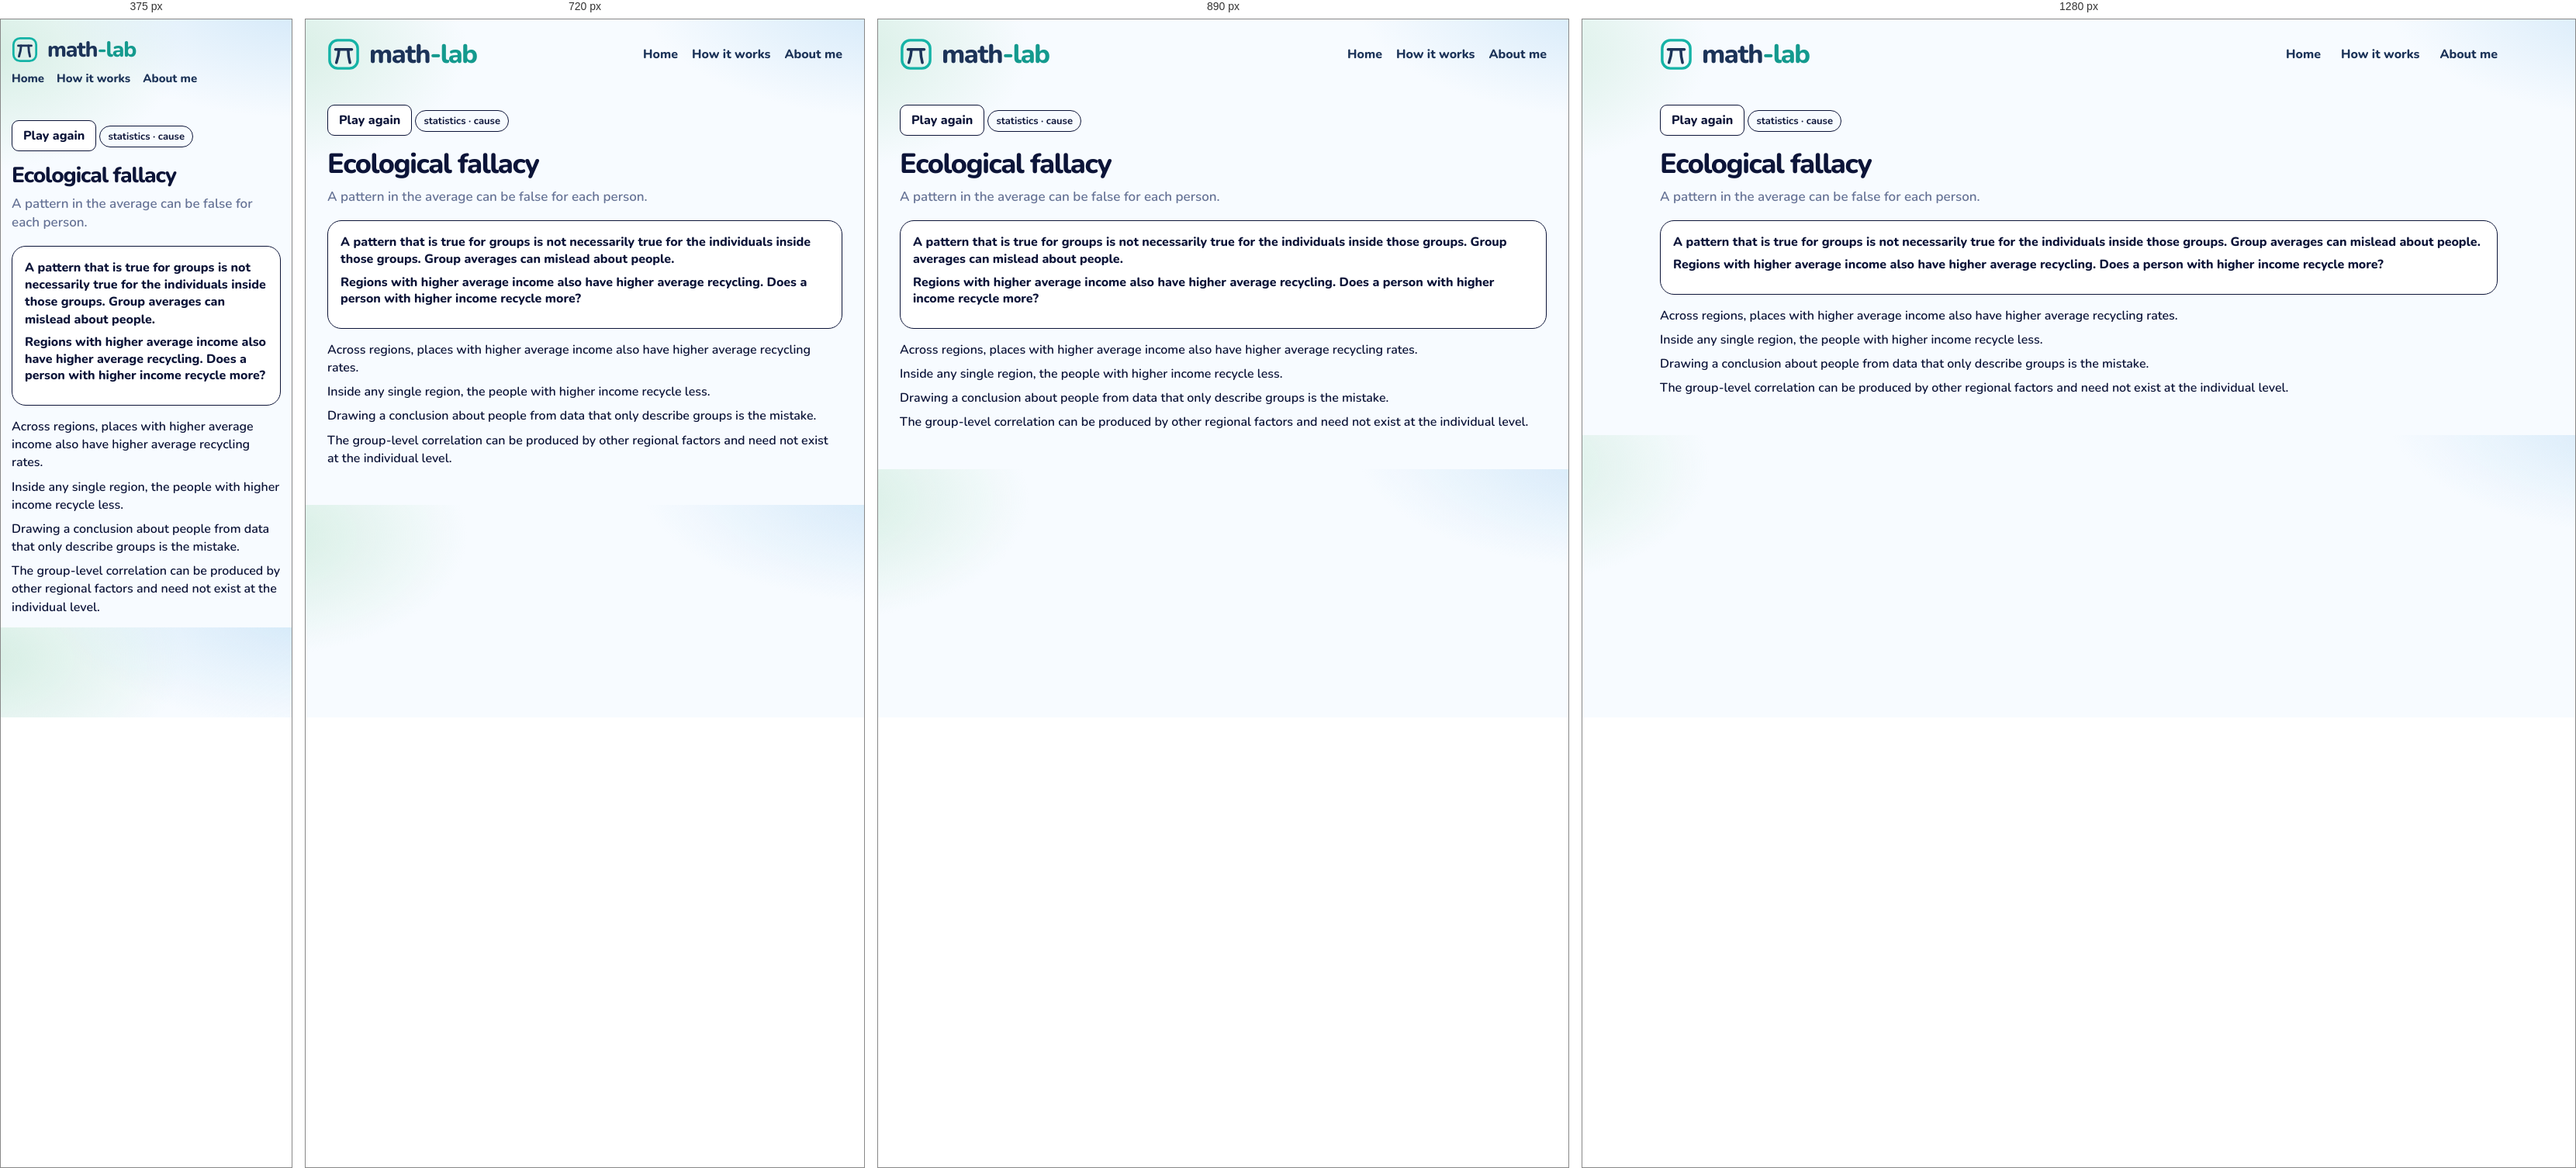
Rendered at 375 px, 720 px, 890 px and 1280 px, left to right.

<!-- file: ecological.html -->
<!DOCTYPE html>
<html lang="en">
<head>
  <meta charset="utf-8" />
  <meta name="viewport" content="width=device-width, initial-scale=1" />
  <title>Ecological fallacy · math-lab</title>
  <link rel="icon" href="images/mark.svg" />
  <link rel="stylesheet" href="css/gym.css" />
  <link rel="stylesheet" href="css/lesson.css" />
</head>
<body>
  <div class="wrap">
    <header class="top">
      <a class="brand" href="index.html">
        <img class="brand-mark" src="images/mark.svg" alt="">
        <span class="word">
          <span class="word-name">math<span class="brand-tail">-lab</span></span>
        </span>
      </a>
      <nav class="nav" aria-label="Site">
        <a href="index.html">Home</a>
        <a href="how-it-works.html">How it works</a>
        <a href="about.html">About me</a>
      </nav>
    </header>
    <article class="lesson" data-ask="Ecological fallacy">
      <button type="button" class="btn ghost play-again" id="again">Play again</button>
      <p class="kicker">statistics · cause</p>
      <h1>Ecological fallacy</h1>
      <p class="lead">A pattern in the average can be false for each person.</p>
      <section class="stage playboard" id="board">
        <p class="ice-intro">A pattern that is true for groups is not necessarily true for the individuals inside those groups. Group averages can mislead about people.</p>
        <p class="ask-line">Regions with higher average income also have higher average recycling. Does a person with higher income recycle more?</p>
      </section>
      <div class="notes">
        <p>Across regions, places with higher average income also have higher average recycling rates.</p>
        <p>Inside any single region, the people with higher income recycle less.</p>
        <p>Drawing a conclusion about people from data that only describe groups is the mistake.</p>
        <p>The group-level correlation can be produced by other regional factors and need not exist at the individual level.</p>
      </div>
    </article>
    <script src="js/shelf.js"></script>
    <script src="js/ecological.js"></script>
  </div>
  <script src="js/seen.js"></script>
  <script src="js/beats.js"></script>
</body>
</html>


/* @media block from gym.css */
@media (max-width: 980px) {
  .grid { grid-template-columns: repeat(2, 1fr); }
  .top { flex-wrap: wrap; }
  .nav { flex-wrap: wrap; gap: 12px 18px; }
}

/* @media block from gym.css */
@media (max-width: 640px) {
  body { padding: 14px; }
  .brand { font-size: 28px; }
  .brand .brand-mark { width: 34px; height: 34px; }
  .nav { width: 100%; gap: 16px; font-size: 15px; }
  .page h1 { font-size: 30px; }
  .finder { flex-wrap: wrap; }
  .search, .tags { flex: 1 1 100%; }
  .grid { grid-template-columns: 1fr; }
  .catalog-bar { flex-wrap: wrap; align-items: stretch; }
  .progress { justify-content: flex-start; flex-wrap: wrap; }
  .progress-bar { width: 120px; }
  .shelf-head { flex-direction: column; gap: 4px; }
  .shelf h2 { font-size: 22px; }
  .status button { font-size: 13px; padding: 9px 4px; gap: 5px; }
}

/* @media block from gym.css */
@media (max-width: 980px) {
  html.is-compact .shelf .grid { grid-template-columns: repeat(4, minmax(0, 1fr)); }
}

/* @media block from gym.css */
@media (max-width: 640px) {
  html.is-compact .shelf .grid { grid-template-columns: repeat(2, minmax(0, 1fr)); }
  .card-pop { width: min(280px, calc(100vw - 24px)); }
}

/* @media block from lesson.css */
@media (max-width: 640px) {
  .top { flex-wrap: wrap; row-gap: 10px; }
  .home-link { margin-left: auto; }
  .lesson h1 { font-size: 28px; }
  .door { width: 104px; height: 168px; }
  .door .face { font-size: 24px; }
  .door-grid { grid-template-columns: repeat(5, minmax(0, 1fr)); }
  .bar-row, .ward { grid-template-columns: 1fr; }
  .choice-dock { flex-direction: column; }
  .crowd { grid-template-columns: repeat(16, minmax(0, 1fr)); }
  .digit-bars .bar-row { grid-template-columns: 24px 1fr 52px; }
  .sheet { grid-template-columns: 72px 1fr; }
}

/* @media block from lesson.css */
@media (max-width: 640px) {
  .act-pair, .act-pair.is-three, .nash-floor, .zones, .zones.is-three { grid-template-columns: 1fr; }
  .nash { grid-template-columns: 72px 1fr 1fr; }
  .days { grid-template-columns: repeat(3, minmax(0, 1fr)); }
  .actor > img, .hunt .actor > img { height: 72px; }
  .lane { height: 190px; }
  .racer { height: 72px; }
}

/* @media block from lesson.css */
@media (max-width: 640px) {
  .machines { grid-template-columns: 1fr; }
  .cand { width: 56px; min-height: 78px; }
  .cand img { height: 44px; }
  .offers, .trio, .notes.read, .chance-chart { grid-template-columns: 1fr; }
  .slip, .folk .one { width: 72px; }
  .bayes-pies { grid-template-columns: 1fr; }
  .bayes-board { grid-template-columns: 72px 1fr 1fr; }
  .braess-beat { grid-template-columns: 28px minmax(0, 1fr); padding: 10px; }
  .braess-beat .n { width: 28px; height: 28px; font-size: 13px; }
  .braess-hub { font-size: 12px; }
  .braess-map { grid-template-columns: 40px minmax(0, 1fr) 14px minmax(0, 1fr) 40px; }
  .braess-meter { display: grid; grid-template-columns: minmax(0, 1fr) auto; }
  .braess-meter > span { grid-column: 1 / -1; width: auto; }
  .braess-meter .track { min-width: 0; }
  .road-scene { height: 220px; }
  .town { width: 36px; font-size: 13px; }
  .driver { height: 20px; }
  .lab b { font-size: 12px; }
  .lab.ul, .lab.ll { left: 32%; }
  .lab.ur, .lab.lr { left: 66%; }
  .lab.cut { left: 68%; top: 50%; }
  .braess-play .caption { min-height: 4.4em; }
  .ship-yard { grid-template-columns: 1fr; }
}

/* @media block from lesson.css */
@media (max-width: 640px) {
  .lesson.is-beat h1 { font-size: 24px; }
  .beat-card { flex-direction: column; align-items: stretch; }
  .beat-card .btn { align-self: flex-end; }
}

/* @media block from lesson.css */
@media (min-width: 800px) {
  .ice-claims { grid-template-columns: 1fr 1fr 1fr; }
  .ice-claims.cols-2 { grid-template-columns: 1fr 1fr; }
}

/* @media block from lesson.css */
@media (max-width: 640px) {
  .week-day { min-height: 64px; font-size: 14px; border-radius: 10px; }
  .week-ropes, .week-row { gap: 6px; }
  .logic-caption { font-size: 16px; }
  .pick-pair, .urn-row, .compare, .sunk-split { grid-template-columns: 1fr; }
  .wager { grid-template-columns: 72px 1fr 1fr; }
  .box-row, .cover-scene { flex-direction: column; align-items: center; }
}

/* @media block from lesson.css */
@media (max-width: 640px) {
  .pick-pair, .urn-row, .compare, .sunk-split { grid-template-columns: 1fr; }
  .wager { grid-template-columns: 72px 1fr 1fr; }
  .box-row, .cover-scene { flex-direction: column; align-items: center; }
}

/* @media block from lesson.css */
@media (max-width: 640px) {
  .deal-who > svg { height: 74px; }
  .disc { width: 18px; height: 18px; }
  .coin-stack, .coin-stack.is-wide { width: 112px; }
  .tri-piles { grid-template-columns: repeat(3, 40px); }
  .tri-piles .coin-stack { width: 40px; max-width: 40px; }
}

/* @media block from lesson.css */
@media (max-width: 640px) {
  .pasture { height: 210px; }
  .pasture-who svg { height: 58px; }
  .pasture-cow { width: 34px; height: 26px; margin-left: -17px; margin-top: -13px; }
  .pasture-stats { grid-template-columns: 1fr 1fr; }
  .pasture-stat b { font-size: 16px; }
  .gate-scene { height: 250px; }
  .gate-art { width: 124px; height: 116px; }
  .gate-row { gap: 4px; }
  .gate-person { width: 72px; }
  .gate-person svg { height: 64px; }
  .gate-person.is-go { transform: translateY(-64px); }
  .net-car { width: 30px; height: 18px; margin-left: -15px; margin-top: -9px; }
  .net-lab { font-size: 11px; padding: 0 4px; }
  .pd-room { min-height: 180px; }
  .game-person svg { height: 72px; }
  .game-row .who { min-width: 100%; }
  .chk-scene { height: 240px; }
  .chk-you { top: 140px; }
  .chk-car { width: 58px; height: 78px; margin-left: -29px; }
  .hunt-scene, .meet-scene, .eve-scene { height: 280px; }
  .hunt-person, .meet-person, .eve-person { width: 74px; }
  .mix-coin { flex-basis: 72px; }
  .mix-coin svg { width: 64px; height: 64px; }
  .penny-coin { width: 84px; height: 84px; }
  .pd-grid, .reply-grid { grid-template-columns: 0.85fr 1fr 1fr; }
  .pd-label, .reply-label, .pd-chip, .reply-chip { font-size: 11px; }
}

/* @media block from lesson.css */
@media (max-width: 640px) {
  .hunt-scene { height: 300px; }
  .hunt-stag { width: 104px; }
  .hunt-hare { width: 74px; }
  .hunt-person svg { height: 64px; }
}

/* @media block from lesson.css */
@media (max-width: 640px) {
  .talk-scene { height: 300px; }
  .talk-person { width: 88px; }
  .talk-person svg { height: 64px; }
  .talk-bubble { max-width: 180px; font-size: 14px; }
  .simp-track { height: 96px; width: 30px; }
  .simp-col { width: 72px; }
  .simp-pct { font-size: 14px; }
  .simp-merge { left: 0; right: 0; }
  .eco-scene { height: 360px; }
  .eco-region { height: 92px; padding-top: 24px; }
  .eco-region b, .eco-region span { font-size: 11px; }
  .dist-row { grid-template-columns: 1fr 1fr; }
  .dist-scene { min-height: 360px; }
}

/* @media block from lesson.css */
@media (max-width: 640px) {
  .families.is-many .kid { width: 26px; height: 34px; }
  .kid i { font-size: 7px; }
  .day-row span { min-width: 28px; padding: 3px 4px; font-size: 13px; }
  .sb-week { min-width: 0; flex: 1 1 120px; }
  .sb-board .bed { height: 72px; }
}